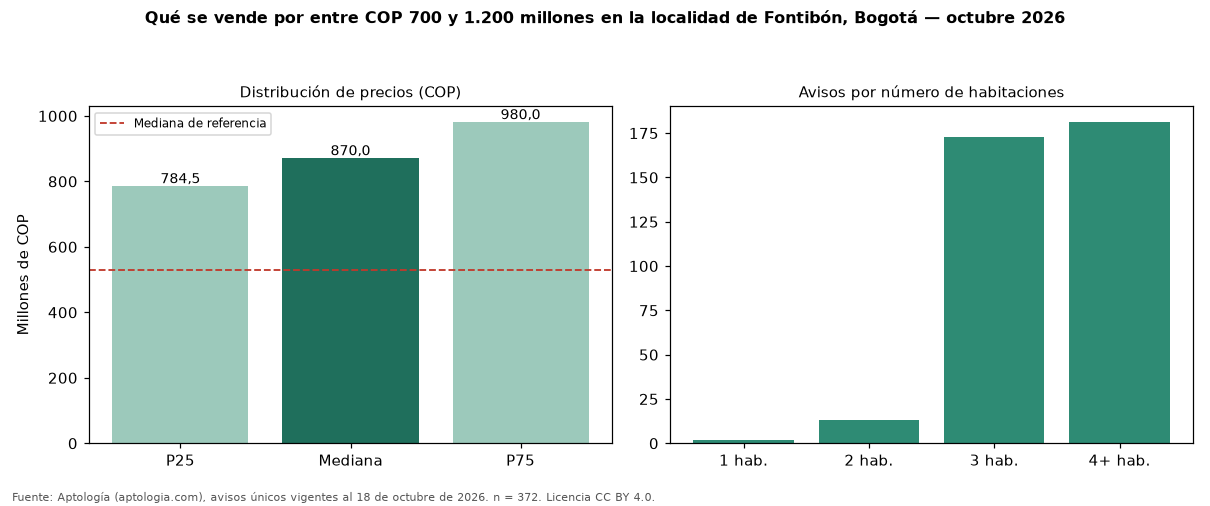

Source data for this figure (header and first rows):
seccion, metrica, valor_cop, n
precio, p25, 784512874, 372
precio, mediana, 870000000, 372
precio, p75, 980000000, 372
cop_por_m2, p25, 4052294, 372
cop_por_m2, mediana, 5591783, 372
cop_por_m2, p75, 8360999, 372
area, area_mediana_m2, 157.5, 372
habitaciones, 2, 790000000, 13
habitaciones, 3, 835000000, 173
habitaciones, 4+, 900000000, 181
administracion, mediana, 480000, 158
estrato, moda, 4, 
parqueadero, porcentaje_con_parqueadero, 90.9, 372
referencia, mediana_referencia, 530000000, 1669
referencia, mediana_cop_por_m2_referencia, 6119403, 1669
